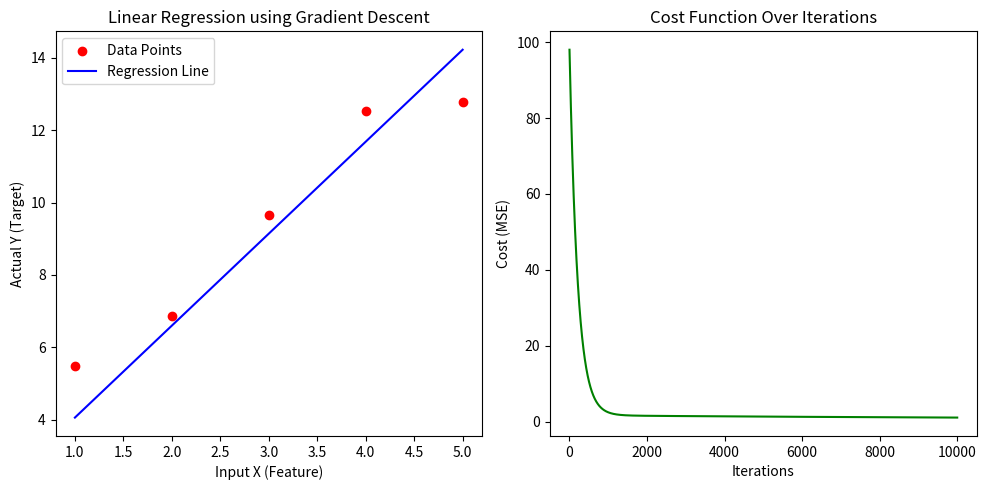

Here is the Python script that generated this plot:
import numpy as np  
import matplotlib.pyplot as plt  

# Function to perform gradient descent for the  linear regression
def gradient_descent(input_x, actual_y):
    slope_m1 = 0  #Initialize the slope m1 as 0
    intercept_m2 = 0   #  initialize the intercept as  0
    total_iterations = 10000  # Number of iterations 
    num_samples = len(input_x)  # Number of data points
    learning_rate = 0.0001  # Step size
    cost_values = []  # List to store cost function values
    
    
    for iteration in range(total_iterations):
        predicted_y = slope_m1 * input_x + intercept_m2  # calculating the predicted values using current parameters
        cost = (1 / num_samples) * sum((actual_y - predicted_y) ** 2)  # calculating the  MSE
        cost_values.append(cost)  # Store the cost value
        
        # calculating the Compute gradients 
        gradient_m1 = -(2 / num_samples) * sum(input_x * (actual_y - predicted_y))  # Gradient for slope m1
        gradient_m2 = -(2 / num_samples) * sum(actual_y - predicted_y)  # Gradient for intercept m2
        
        # Update the parameters using gradient descent formula
        slope_m1 -= learning_rate * gradient_m1  
        intercept_m2 -= learning_rate * gradient_m2  
        
        # Print values every 1000 iterations
        if iteration % 1000 == 0:  
            print(f"Iteration {iteration}: slope_m1 = {slope_m1}, intercept_m2 = {intercept_m2}, cost = {cost}")
    
    return slope_m1, intercept_m2, cost_values  # Return final slope, intercept, and cost history

# Generate dataset with Gaussian noise
np.random.seed(42)  # Set the  seed
input_x = np.array([1, 2, 3, 4, 5])  # Input  values
actual_y = 2 * input_x + 3 + np.random.normal(0, 1, size=len(input_x))  #  y = 2x + 3 + noise

final_slope_m1, final_intercept_m2, cost_values = gradient_descent(input_x, actual_y)
print(f"Final values: slope_m1 = {final_slope_m1}, intercept_m2 = {final_intercept_m2}")

# Plot the dataset and regression line
plt.figure(figsize=(10, 5))  # Set figure size

# Subplot 1: Scatter plot of data points and regression line
plt.subplot(1, 2, 1)  # Create subplot 
plt.scatter(input_x, actual_y, color='red', label='Data Points')  # Scatter plot of data points
predicted_y_values = final_slope_m1 * input_x + final_intercept_m2  # Calculating the predicted values using final parameters
plt.plot(input_x, predicted_y_values, color='blue', label='Regression Line')  # Plot the regression line

# Label axes and add title
plt.xlabel('Input X (Feature)')  
plt.ylabel('Actual Y (Target)')
plt.legend()  # Show legend
plt.title('Linear Regression using Gradient Descent')

# Subplot 2: Cost function over iterations
plt.subplot(1, 2, 2)  # Create subplot 
plt.plot(range(len(cost_values)), cost_values, color='green')  # Plot cost values over iterations
plt.xlabel('Iterations')
plt.ylabel('Cost (MSE)')
plt.title('Cost Function Over Iterations')

plt.tight_layout()  
plt.show()  # Show plots
